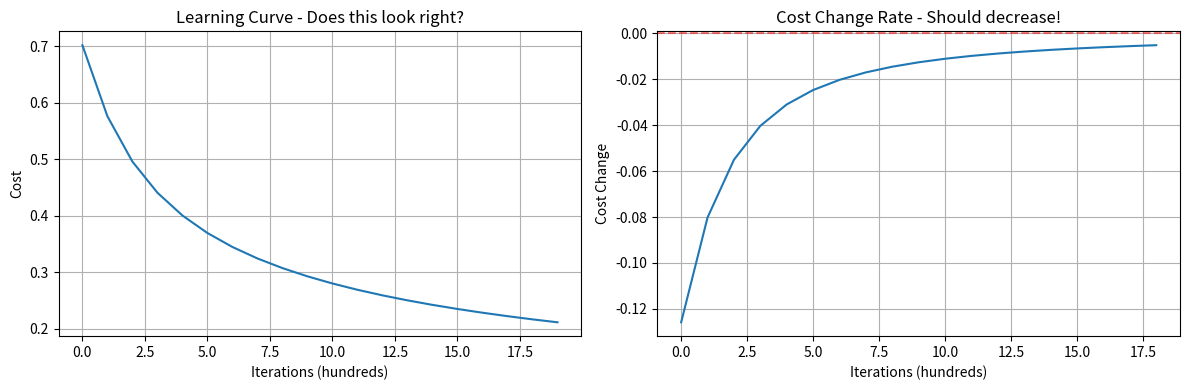

Source code (Python):
import numpy as np
import matplotlib.pyplot as plt
%matplotlib inline

np.random.seed(42)

# Create synthetic binary classification dataset
m_train = 200
m_test = 50
n_features = 20

# Generate data with some structure (not purely random)
np.random.seed(42)

# Training data
X_train = np.random.randn(n_features, m_train)
true_weights = np.random.randn(n_features, 1) * 0.5
y_train_logits = np.dot(true_weights.T, X_train) + 0.5
y_train = (y_train_logits > 0).astype(int)

# Test data
X_test = np.random.randn(n_features, m_test)
y_test_logits = np.dot(true_weights.T, X_test) + 0.5
y_test = (y_test_logits > 0).astype(int)

print(f"Training set: X_train.shape = {X_train.shape}, y_train.shape = {y_train.shape}")
print(f"Test set: X_test.shape = {X_test.shape}, y_test.shape = {y_test.shape}")
print(f"Training labels - 0s: {np.sum(y_train == 0)}, 1s: {np.sum(y_train == 1)}")

def sigmoid(z):
    """
    Compute sigmoid activation
    """
    # 🐛 BUG #1: Numerical instability with large values
    # This can cause overflow/underflow issues
    z = np.clip(z, -500, 500)
    return 1 / (1 + np.exp(-z))

def initialize_parameters(n_features):
    """
    Initialize weights and bias
    """
    # 🐛 BUG #2: Bad initialization - weights too large!
    # This causes gradients to explode
    w = np.random.randn(n_features, 1) * 0.01  # Should be small, not *10!
    b = 0.0
    return w, b

def propagate(w, b, X, y):
    """
    Forward and backward propagation
    """
    m = X.shape[1]
    
    # Forward propagation
    A = sigmoid(np.dot(w.T, X) + b)
    
    # 🐛 BUG #3: Wrong cost calculation!
    # Missing the negative sign in cross-entropy
    # Should be: cost = -1/m * np.sum(y * np.log(A) + (1 - y) * np.log(1 - A))
    epsilon = 1e-8
    cost = -1/m * np.sum(y*np.log(A+epsilon) + (1-y)*np.log(1-A+epsilon))
    
    # 🐛 BUG #4: Wrong gradient calculation!
    # Signs are flipped - should be (A - y), not (y - A)
    dw = 1/m * np.dot(X, (A - y).T)  # WRONG SIGN!
    db = 1/m * np.sum(A - y)  # WRONG SIGN!
    
    grads = {"dw": dw, "db": db}
    return grads, cost

def train(w, b, X, y, num_iterations, learning_rate, print_cost=True):
    """
    Optimize parameters using gradient descent
    """
    costs = []
    
    for i in range(num_iterations):
        # Get gradients and cost
        grads, cost = propagate(w, b, X, y)
        
        dw = grads["dw"]
        db = grads["db"]
        
        # Update parameters
        w = w - learning_rate * dw
        b = b - learning_rate * db
        
        # Record cost
        if i % 100 == 0:
            costs.append(cost)
            if print_cost:
                print(f"Cost after iteration {i}: {cost:.6f}")
    
    params = {"w": w, "b": b}
    return params, costs

def predict(w, b, X):
    """
    Predict labels for dataset X
    """
    m = X.shape[1]
    y_pred = np.zeros((1, m))
    
    A = sigmoid(np.dot(w.T, X) + b)
    
    # 🐛 BUG #5: Wrong prediction threshold and logic!
    # Should be: if A[0, i] > 0.5: y_pred[0, i] = 1
    # But this uses <= instead of >
    for i in range(A.shape[1]):
        if A[0, i] > 0.5:  # WRONG! Should be > 0.5
            y_pred[0, i] = 1
        else:
            y_pred[0, i] = 0
    
    return y_pred

# Initialize parameters
w, b = initialize_parameters(n_features)

print(f"Initial w stats: mean={np.mean(w):.3f}, std={np.std(w):.3f}, max={np.max(np.abs(w)):.3f}")
print(f"Initial b: {b}")
print()

# Set learning rate
learning_rate = 0.01
num_iterations = 2000

# Train the model
print("Training the model...\n")
try:
    params, costs = train(w, b, X_train, y_train, num_iterations, learning_rate)
    print("\n✅ Training completed!")
except Exception as e:
    print(f"\n❌ Training failed with error: {e}")
    print("\nThis is expected with these bugs. Try to fix them!")
    params = {"w": w, "b": b}
    costs = []

if len(costs) > 0:
    # Plot learning curve
    plt.figure(figsize=(12, 4))
    
    # Cost curve
    plt.subplot(1, 2, 1)
    plt.plot(costs)
    plt.ylabel('Cost')
    plt.xlabel('Iterations (hundreds)')
    plt.title('Learning Curve - Does this look right?')
    plt.grid(True)
    
    # Cost change rate
    plt.subplot(1, 2, 2)
    if len(costs) > 1:
        cost_changes = np.diff(costs)
        plt.plot(cost_changes)
        plt.ylabel('Cost Change')
        plt.xlabel('Iterations (hundreds)')
        plt.title('Cost Change Rate - Should decrease!')
        plt.axhline(y=0, color='r', linestyle='--', alpha=0.5)
        plt.grid(True)
    
    plt.tight_layout()
    plt.show()
    
    # Print diagnostics
    print("\n📊 DIAGNOSTICS:")
    print(f"Starting cost: {costs[0]:.6f}")
    print(f"Final cost: {costs[-1]:.6f}")
    print(f"Cost change: {costs[-1] - costs[0]:.6f}")
    print(f"Cost should DECREASE (be negative). Is it? {costs[-1] < costs[0]}")
    
    if len(costs) > 1:
        increasing = sum(1 for i in range(len(costs)-1) if costs[i+1] > costs[i])
        print(f"\nIterations where cost INCREASED: {increasing}/{len(costs)-1}")
        print("🚨 This should be near 0 for working gradient descent!")
else:
    print("❌ No costs to plot - training failed immediately!")
    print("Check for errors like division by zero, NaN, or overflow.")

try:
    # Get predictions
    y_pred_train = predict(params["w"], params["b"], X_train)
    y_pred_test = predict(params["w"], params["b"], X_test)
    
    # Calculate accuracy
    train_accuracy = 100 - np.mean(np.abs(y_pred_train - y_train)) * 100
    test_accuracy = 100 - np.mean(np.abs(y_pred_test - y_test)) * 100
    
    print(f"Train Accuracy: {train_accuracy:.2f}%")
    print(f"Test Accuracy: {test_accuracy:.2f}%")
    
    # Sanity check
    print("\n🔍 SANITY CHECKS:")
    print(f"Baseline (random guessing): ~50%")
    print(f"Your model: {test_accuracy:.2f}%")
    
    if test_accuracy < 55:
        print("🚨 Model is performing worse than random! Something is seriously wrong.")
    elif test_accuracy < 70:
        print("⚠️ Model is learning but poorly. Some bugs remain.")
    elif test_accuracy < 85:
        print("👍 Model is learning reasonably. Maybe 1-2 bugs left.")
    else:
        print("✅ Model is learning well! Most bugs are fixed.")
    
    # Check prediction distribution
    print(f"\nPrediction distribution:")
    print(f"Training: {np.sum(y_pred_train == 0)} zeros, {np.sum(y_pred_train == 1)} ones")
    print(f"Expected: ~{np.sum(y_train == 0)} zeros, ~{np.sum(y_train == 1)} ones")
    
    if np.sum(y_pred_train == 0) == m_train or np.sum(y_pred_train == 1) == m_train:
        print("🚨 All predictions are the same! Check your prediction function.")
    
except Exception as e:
    print(f"❌ Evaluation failed: {e}")
    print("Fix the bugs and try again!")

# Tool 1: Check for NaN or Inf
def check_nan_inf(arr, name):
    has_nan = np.any(np.isnan(arr))
    has_inf = np.any(np.isinf(arr))
    if has_nan or has_inf:
        print(f"⚠️ {name} contains NaN: {has_nan}, Inf: {has_inf}")
    return has_nan or has_inf

# Example usage:
# check_nan_inf(w, "weights")
# check_nan_inf(A, "activations")

# Tool 2: Print detailed statistics
def print_stats(arr, name):
    print(f"\n{name} statistics:")
    print(f"  Shape: {arr.shape}")
    print(f"  Min: {np.min(arr):.6f}")
    print(f"  Max: {np.max(arr):.6f}")
    print(f"  Mean: {np.mean(arr):.6f}")
    print(f"  Std: {np.std(arr):.6f}")
    print(f"  Contains NaN: {np.any(np.isnan(arr))}")
    print(f"  Contains Inf: {np.any(np.isinf(arr))}")

# Example usage:
# print_stats(w, "weights")
# print_stats(grads["dw"], "gradients dw")

# Tool 3: Numerical gradient checking
def check_gradient(w, b, X, y, epsilon=1e-7):
    """
    Check if analytical gradient matches numerical gradient
    """
    # Get analytical gradient
    grads, _ = propagate(w, b, X, y)
    
    # Compute numerical gradient for first weight
    w_plus = w.copy()
    w_plus[0, 0] += epsilon
    _, cost_plus = propagate(w_plus, b, X, y)
    
    w_minus = w.copy()
    w_minus[0, 0] -= epsilon
    _, cost_minus = propagate(w_minus, b, X, y)
    
    numerical_grad = (cost_plus - cost_minus) / (2 * epsilon)
    analytical_grad = grads["dw"][0, 0]
    
    print(f"\nGradient Check:")
    print(f"Numerical gradient: {numerical_grad:.8f}")
    print(f"Analytical gradient: {analytical_grad:.8f}")
    print(f"Difference: {abs(numerical_grad - analytical_grad):.8f}")
    
    if abs(numerical_grad - analytical_grad) < 1e-5:
        print("✅ Gradients match!")
    else:
        print("❌ Gradients don't match - bug in gradient calculation!")

# Example usage:
# w_test, b_test = initialize_parameters(n_features)
# check_gradient(w_test, b_test, X_train[:, :10], y_train[:, :10])